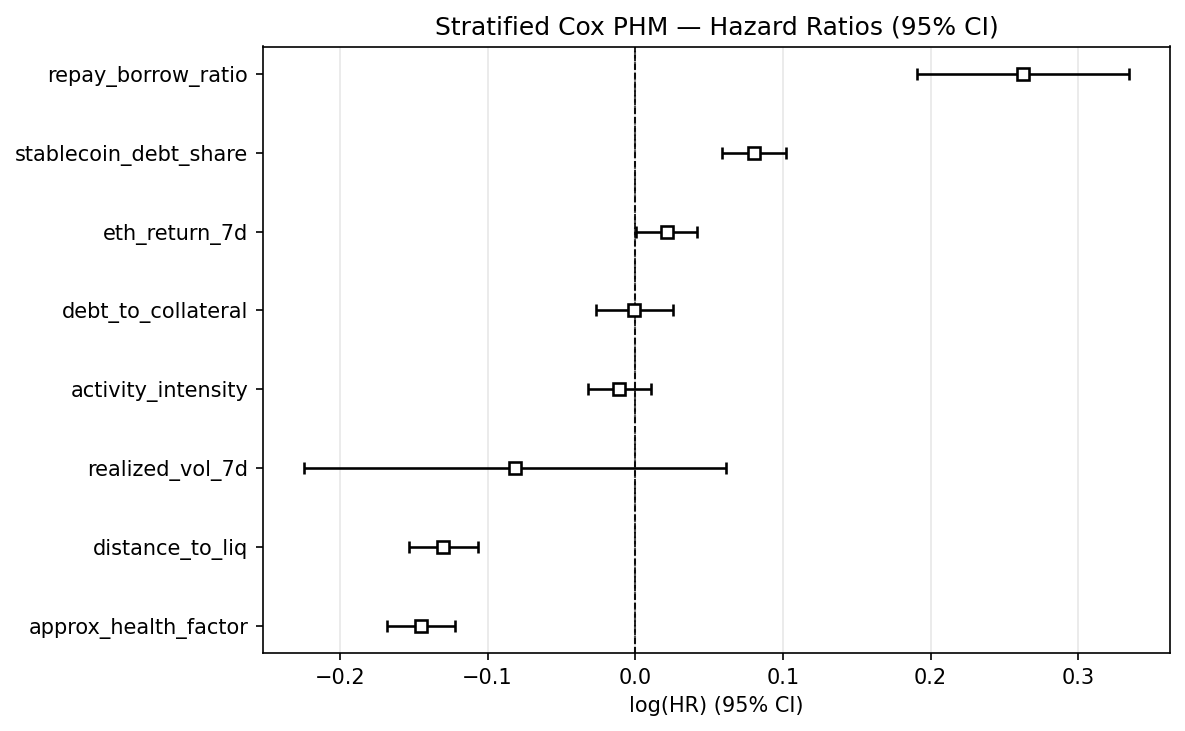

The file beside this chart, header and first rows:
feature, log_hazard_ratio, hazard_ratio
approx_health_factor, -0.1448, 0.8652
distance_to_liq, -0.1299, 0.8782
debt_to_collateral, -0.0006977, 0.9993
stablecoin_debt_share, 0.08042, 1.084
eth_return_7d, 0.02147, 1.022
activity_intensity, -0.01073, 0.9893
realized_vol_7d, -0.08124, 0.922
repay_borrow_ratio, 0.2624, 1.3
